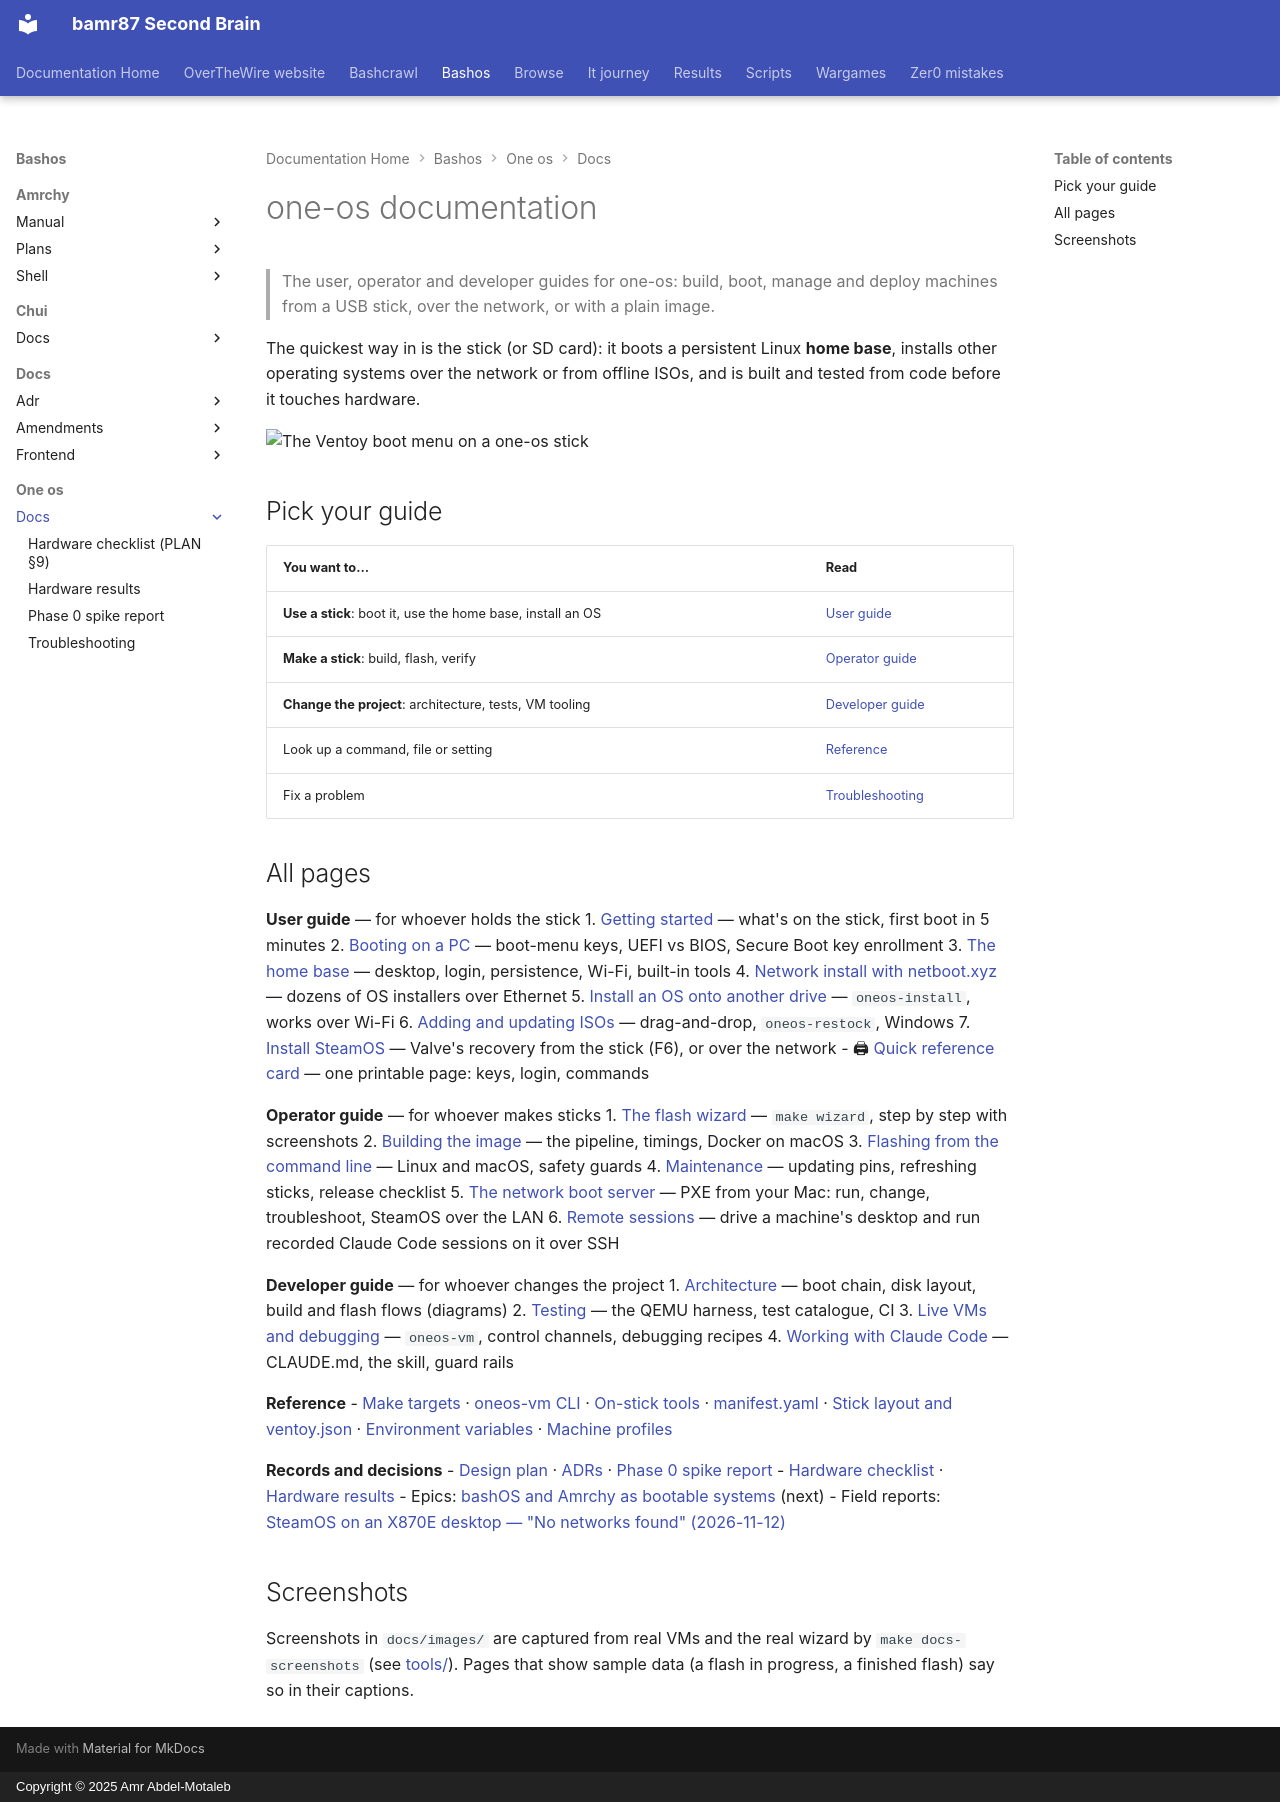

repository: bamr87/README · page: bashos/one-os/docs/index.html · generator: mkdocs · copyright: Copyright © 2025 Amr Abdel-Motaleb

---
source_file: one-os/docs/README.md
source_repo: bamr87/bashos
source_url: https://github.com/bamr87/bashos/blob/main/one-os/docs/README.md
title: one-os documentation
---
# one-os documentation

> The user, operator and developer guides for one-os: build, boot, manage and deploy machines from a USB stick, over the network, or with a plain image.

The quickest way in is the stick (or SD card): it boots a persistent Linux **home base**, installs other operating systems over the network or from offline ISOs, and is built and tested from code before it touches hardware.

![The Ventoy boot menu on a one-os stick](images/ventoy-menu-uefi.png)

## Pick your guide

| You want to… | Read |
|---|---|
| **Use a stick**: boot it, use the home base, install an OS | [User guide](user-guide/01-getting-started.md) |
| **Make a stick**: build, flash, verify | [Operator guide](operator-guide/01-flash-wizard.md) |
| **Change the project**: architecture, tests, VM tooling | [Developer guide](developer-guide/01-architecture.md) |
| Look up a command, file or setting | [Reference](reference/make-targets.md) |
| Fix a problem | [Troubleshooting](troubleshooting.md) |

## All pages

**User guide** — for whoever holds the stick
1. [Getting started](user-guide/01-getting-started.md) — what's on the stick, first boot in 5 minutes
2. [Booting on a PC](user-guide/02-booting.md) — boot-menu keys, UEFI vs BIOS, Secure Boot key enrollment
3. [The home base](user-guide/03-home-base.md) — desktop, login, persistence, Wi-Fi, built-in tools
4. [Network install with netboot.xyz](user-guide/04-network-install.md) — dozens of OS installers over Ethernet
5. [Install an OS onto another drive](user-guide/05-install-an-os.md) — `oneos-install`, works over Wi-Fi
6. [Adding and updating ISOs](user-guide/06-adding-isos.md) — drag-and-drop, `oneos-restock`, Windows
7. [Install SteamOS](user-guide/07-steamos.md) — Valve's recovery from the stick (F6), or over the network
- 🖨 [Quick reference card](user-guide/quick-reference.md) — one printable page: keys, login, commands

**Operator guide** — for whoever makes sticks
1. [The flash wizard](operator-guide/01-flash-wizard.md) — `make wizard`, step by step with screenshots
2. [Building the image](operator-guide/02-building.md) — the pipeline, timings, Docker on macOS
3. [Flashing from the command line](operator-guide/03-flashing-cli.md) — Linux and macOS, safety guards
4. [Maintenance](operator-guide/04-maintenance.md) — updating pins, refreshing sticks, release checklist
5. [The network boot server](operator-guide/05-network-boot-server.md) — PXE from your Mac: run, change, troubleshoot, SteamOS over the LAN
6. [Remote sessions](operator-guide/06-remote-sessions.md) — drive a machine's desktop and run recorded Claude Code sessions on it over SSH

**Developer guide** — for whoever changes the project
1. [Architecture](developer-guide/01-architecture.md) — boot chain, disk layout, build and flash flows (diagrams)
2. [Testing](developer-guide/02-testing.md) — the QEMU harness, test catalogue, CI
3. [Live VMs and debugging](developer-guide/03-vm-tooling.md) — `oneos-vm`, control channels, debugging recipes
4. [Working with Claude Code](developer-guide/04-claude-code.md) — CLAUDE.md, the skill, guard rails

**Reference**
- [Make targets](reference/make-targets.md) · [oneos-vm CLI](reference/oneos-vm.md) · [On-stick tools](reference/stick-tools.md) · [manifest.yaml](reference/manifest.md) · [Stick layout and ventoy.json](reference/stick-layout.md) · [Environment variables](reference/environment.md) · [Machine profiles](reference/machines.md)

**Records and decisions**
- [Design plan](../PLAN.md) · [ADRs](adr/) · [Phase 0 spike report](spike.md)
- [Hardware checklist](hardware-checklist.md) · [Hardware results](hardware-results.md)
- Epics: [bashOS and Amrchy as bootable systems](epics/0001-bashos-and-amrchy.md) (next)
- Field reports: [SteamOS on an X870E desktop — "No networks found" (2026-11-12)](field-reports/2026-11-12-steamos-silent-network.md)

## Screenshots

Screenshots in `docs/images/` are captured from real VMs and the real wizard by `make docs-screenshots` (see [tools/](tools/)). Pages that show sample data (a flash in progress, a finished flash) say so in their captions.
